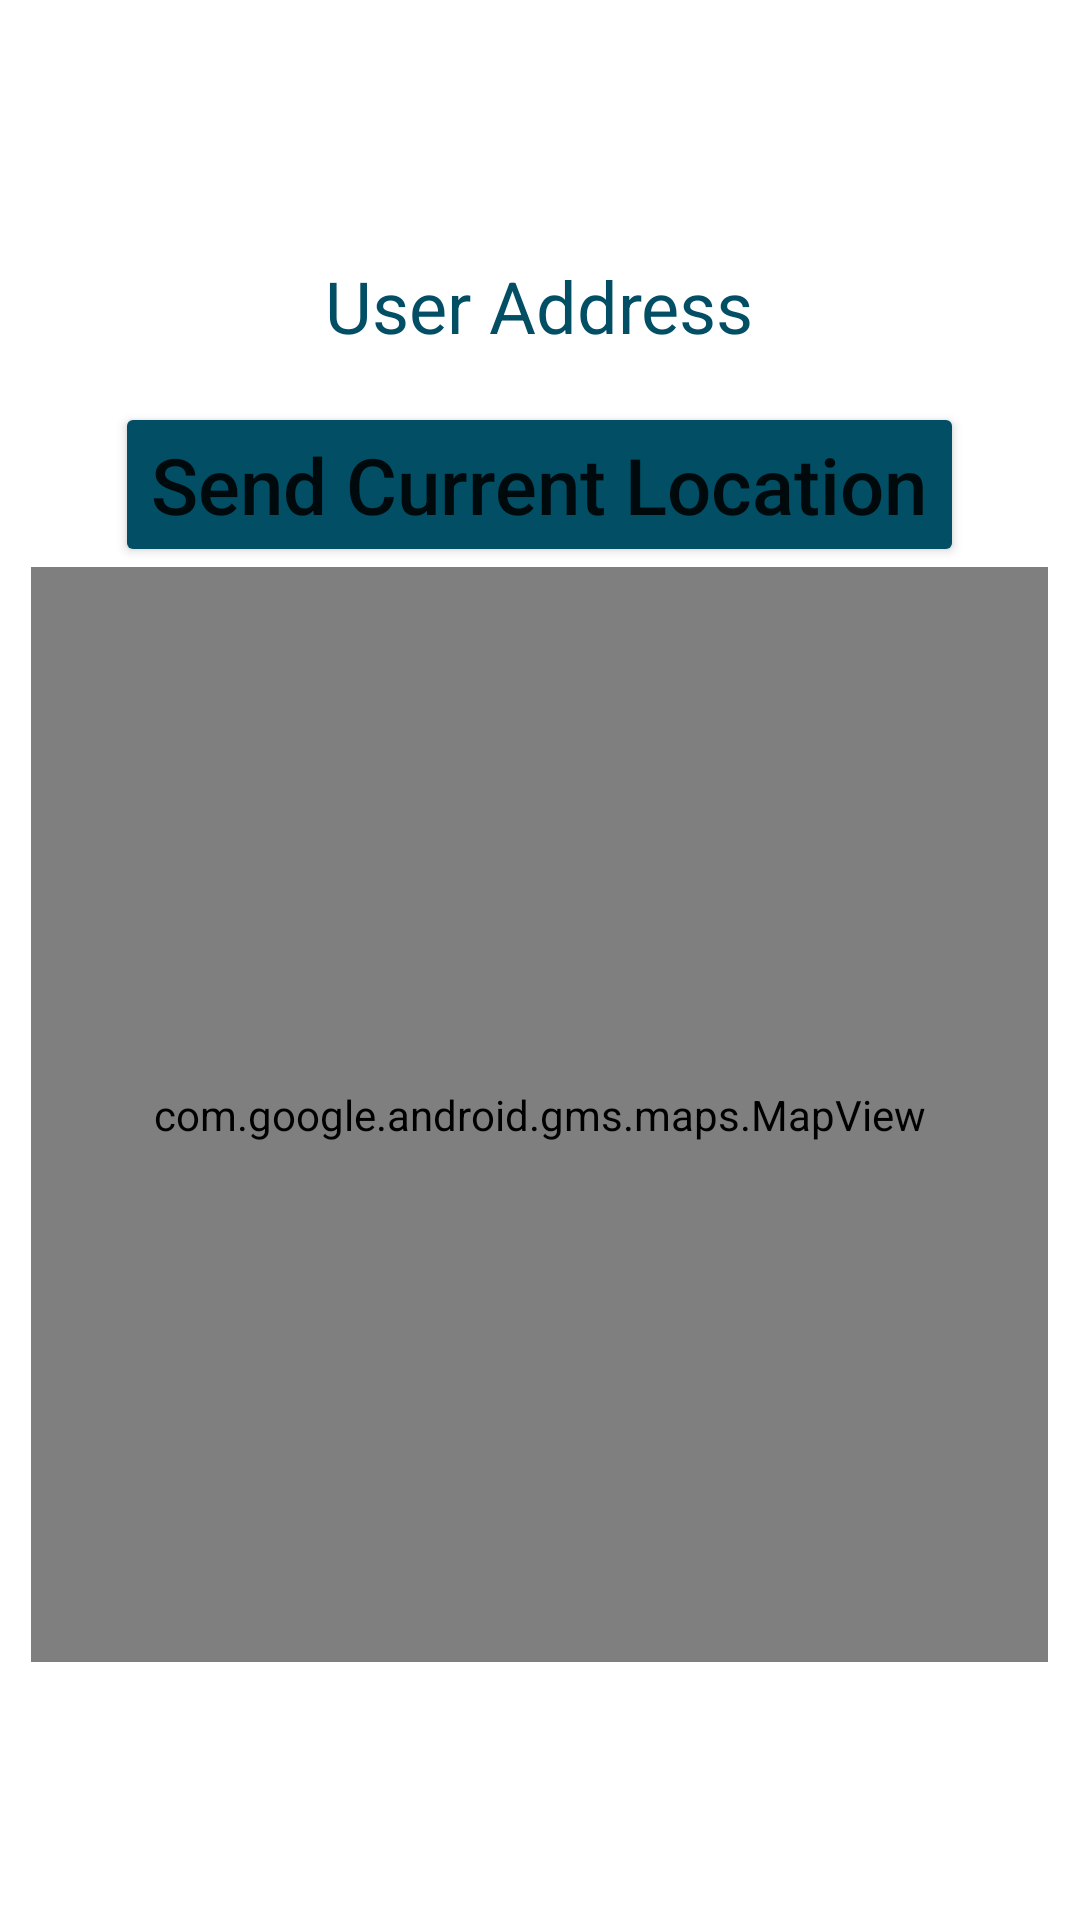

Here is an Android app screen rendered from its layout file. Give the layout XML and the strings, colors and styles it references.
<!-- AndroidManifest.xml: application theme Theme.MyApplication -->
<!-- res/layout/activity_my_location.xml -->
<?xml version="1.0" encoding="utf-8"?>
<LinearLayout xmlns:android="http://schemas.android.com/apk/res/android"
    xmlns:map="http://schemas.android.com/apk/res-auto"
    xmlns:tools="http://schemas.android.com/tools"
    android:layout_width="match_parent"
    android:layout_height="match_parent"
    android:background="@color/white"
    android:gravity="center"
    android:orientation="vertical"
    tools:context=".MyLocation">

    <TextView
        android:id="@+id/addressText"
        android:layout_width="wrap_content"
        android:layout_height="wrap_content"
        android:text="User Address"
        android:textColor="#024E65"
        android:textSize="24sp" />

    <Button
        android:id="@+id/locationButton"
        android:layout_width="wrap_content"
        android:layout_height="wrap_content"
        android:layout_marginTop="16dp"

        android:backgroundTint="#024E65"
        android:text="Send Current Location"
        android:textAllCaps="false"
        android:textSize="26sp" />

    <com.google.android.gms.maps.MapView
        android:id="@+id/mapView"
        android:layout_width="339dp"
        android:layout_height="365dp"
        tools:ignore="SpeakableTextPresentCheck" />

</LinearLayout>
<!-- resources referenced by this layout -->
<resources>
  <color name="white">#FFFFFFFF</color>
  <style name="Theme.MyApplication" parent="Theme.MaterialComponents.DayNight.DarkActionBar">
          
          <item name="colorPrimary">#024E65</item>
          <item name="colorPrimaryVariant">@color/purple_700</item>
          <item name="colorOnPrimary">@color/white</item>
          
          <item name="colorSecondary">@color/teal_200</item>
          <item name="colorSecondaryVariant">@color/teal_700</item>
          <item name="colorOnSecondary">@color/black</item>
          
          <item name="android:statusBarColor" tools:targetApi="l">?attr/colorPrimaryVariant</item>
          
      </style>
  <color name="purple_700">#040400</color>
  <color name="teal_200">#FF03DAC5</color>
  <color name="teal_700">#FF018786</color>
  <color name="black">#FF000000</color>
</resources>
